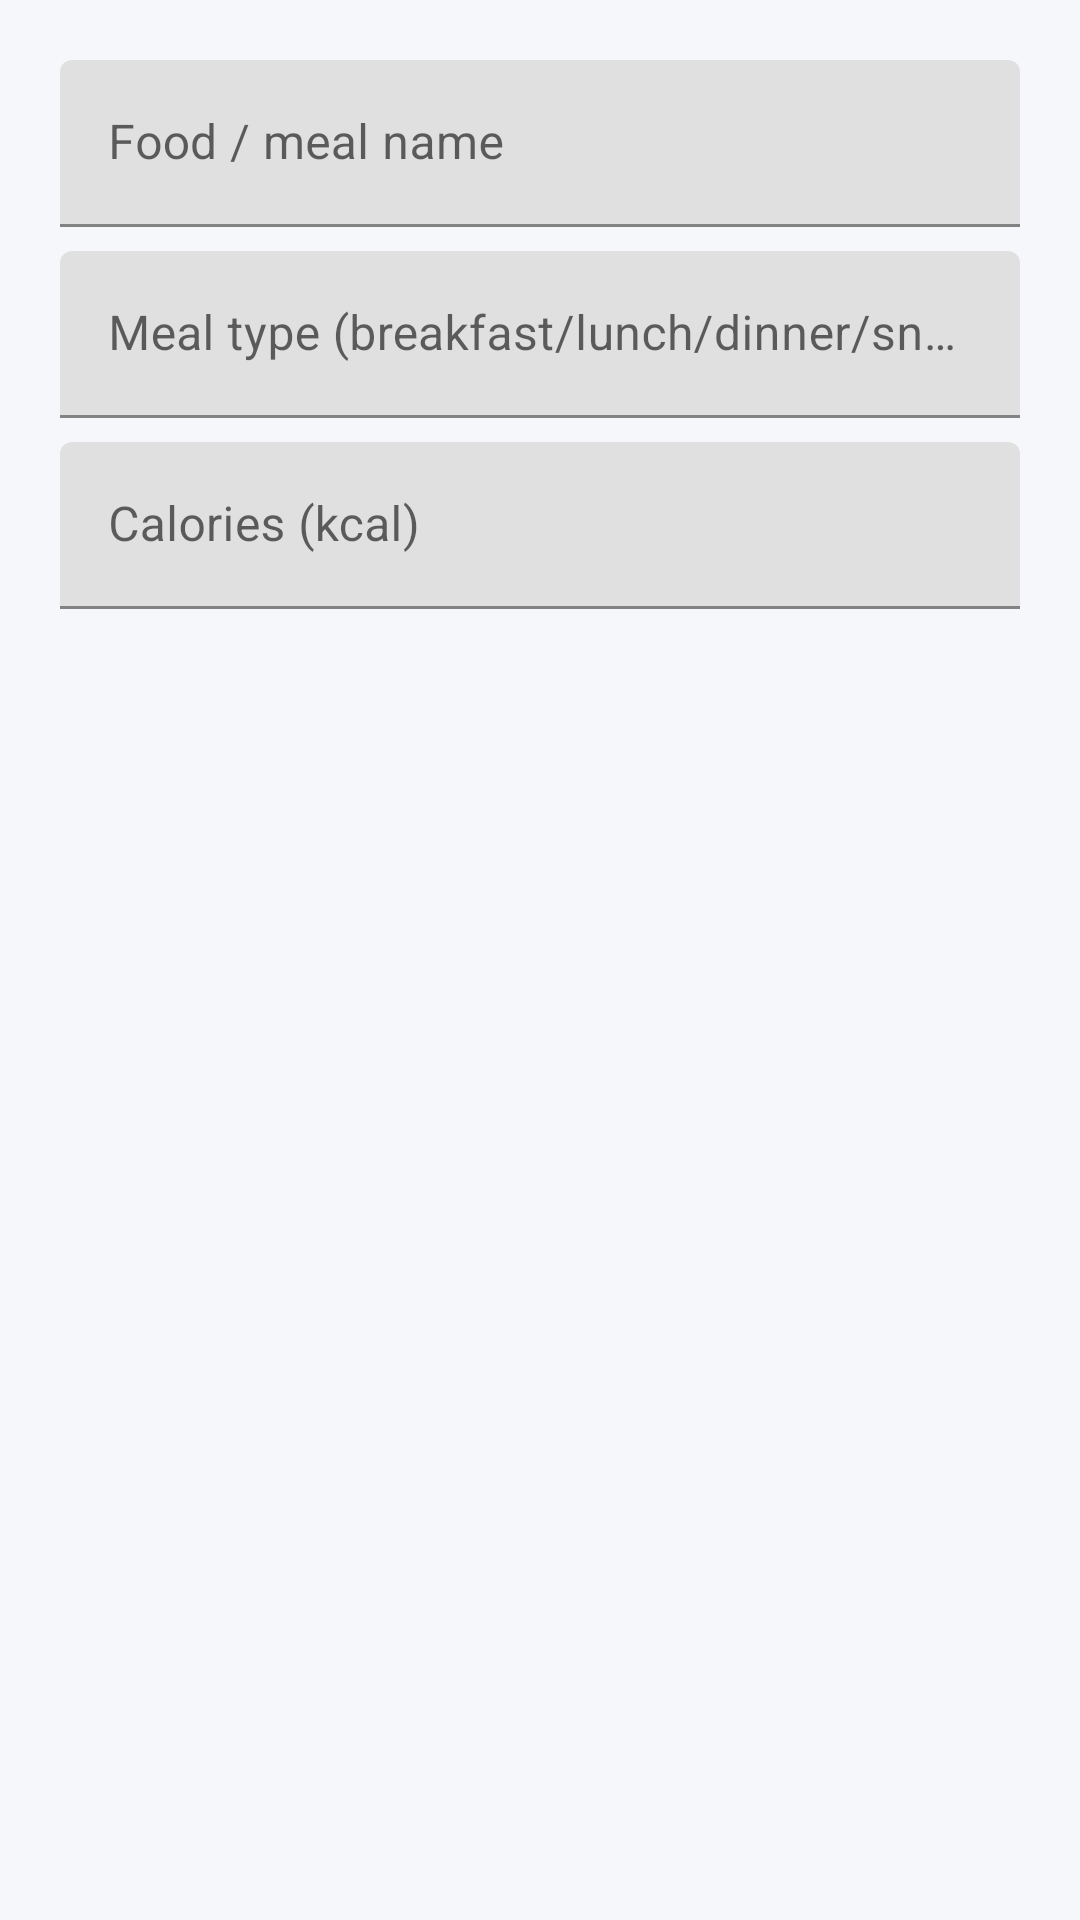

The Android layout XML behind this screen, and the referenced resources:
<!-- AndroidManifest.xml: application theme Theme.PulseFit -->
<!-- res/layout/dialog_add_meal.xml -->
<?xml version="1.0" encoding="utf-8"?>
<LinearLayout xmlns:android="http://schemas.android.com/apk/res/android"
    android:layout_width="match_parent"
    android:layout_height="wrap_content"
    android:orientation="vertical"
    android:padding="20dp">

    <com.google.android.material.textfield.TextInputLayout
        android:layout_width="match_parent"
        android:layout_height="wrap_content"
        android:hint="Food / meal name">
        <com.google.android.material.textfield.TextInputEditText
            android:id="@+id/mealNameInput"
            android:layout_width="match_parent"
            android:layout_height="wrap_content" />
    </com.google.android.material.textfield.TextInputLayout>

    <com.google.android.material.textfield.TextInputLayout
        android:layout_width="match_parent"
        android:layout_height="wrap_content"
        android:layout_marginTop="8dp"
        android:hint="Meal type (breakfast/lunch/dinner/snack)">
        <com.google.android.material.textfield.TextInputEditText
            android:id="@+id/mealTypeInput"
            android:layout_width="match_parent"
            android:layout_height="wrap_content" />
    </com.google.android.material.textfield.TextInputLayout>

    <com.google.android.material.textfield.TextInputLayout
        android:layout_width="match_parent"
        android:layout_height="wrap_content"
        android:layout_marginTop="8dp"
        android:hint="Calories (kcal)">
        <com.google.android.material.textfield.TextInputEditText
            android:id="@+id/caloriesInput"
            android:layout_width="match_parent"
            android:layout_height="wrap_content"
            android:inputType="numberDecimal" />
    </com.google.android.material.textfield.TextInputLayout>

</LinearLayout>
<!-- resources referenced by this layout -->
<resources>
  <style name="Theme.PulseFit" parent="Theme.MaterialComponents.DayNight.NoActionBar">
          <item name="colorPrimary">@color/pulsefit_primary</item>
          <item name="colorPrimaryDark">@color/pulsefit_primary_dark</item>
          <item name="colorAccent">@color/pulsefit_accent</item>
          <item name="android:windowBackground">@color/background_light</item>
      </style>
  <color name="pulsefit_primary">#1565C0</color>
  <color name="pulsefit_primary_dark">#0D47A1</color>
  <color name="pulsefit_accent">#00C853</color>
  <color name="background_light">#F5F7FA</color>
</resources>
